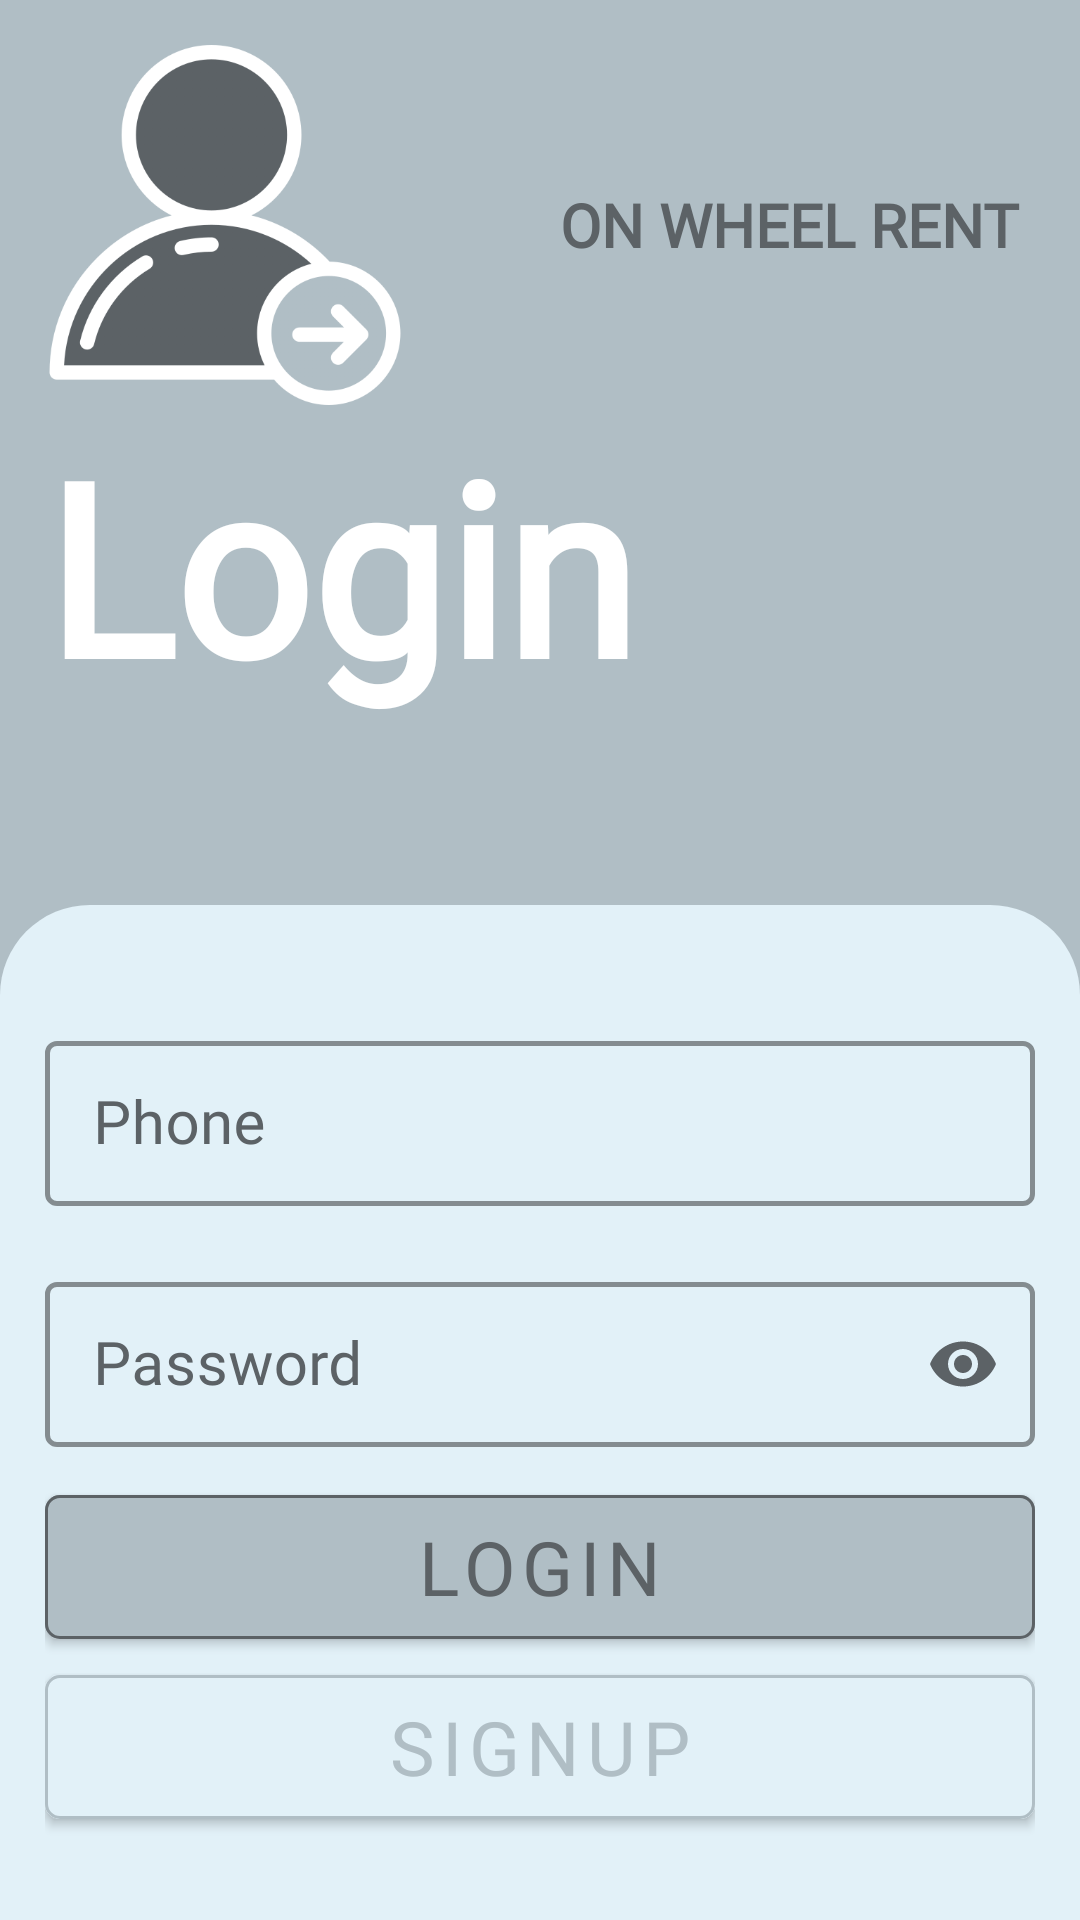

Android layout source for this screen:
<!-- AndroidManifest.xml: application theme Theme.OnWheelRent -->
<!-- res/layout/login.xml -->
<?xml version="1.0" encoding="utf-8"?>
<ScrollView xmlns:android="http://schemas.android.com/apk/res/android"
xmlns:app="http://schemas.android.com/apk/res-auto"
xmlns:tools="http://schemas.android.com/tools"
android:layout_width="match_parent"
android:layout_height="match_parent"
android:fillViewport="true"
tools:context=".User.Login"
android:background="@color/primaryDark"
android:orientation="vertical"
android:transitionName="transition_login">

<LinearLayout
    android:layout_width="match_parent"
    android:layout_height="wrap_content"
    android:orientation="vertical"
    android:background="@color/primary">

    <RelativeLayout
        android:layout_width="match_parent"
        android:layout_height="wrap_content"
        android:layout_marginTop="15dp">

        <ImageView
            android:layout_width="120dp"
            android:layout_height="120dp"
            android:layout_alignParentStart="true"
            android:layout_marginStart="15dp"
            android:src="@drawable/ic_user_login"
            tools:ignore="ContentDescription" />

        <TextView
            android:layout_width="wrap_content"
            android:layout_height="wrap_content"
            android:layout_alignParentEnd="true"
            android:layout_centerVertical="true"
            android:layout_marginEnd="20dp"
            android:fontFamily="@font/moon_bold"
            android:text="@string/app_name"
            android:textAllCaps="true"
            android:textColor="@color/primaryDark"
            android:textSize="20sp"
            android:textStyle="bold"
            tools:ignore="RelativeOverlap" />
    </RelativeLayout>

    <TextView
        android:layout_width="wrap_content"
        android:layout_height="wrap_content"
        android:text="@string/login"
        android:textSize="80sp"
        android:layout_marginStart="15dp"
        android:fontFamily="@font/moon_regular"
        android:textStyle="bold"
        android:textColor="@color/white"
        tools:ignore="ContentDescription" />

    <LinearLayout
        android:layout_width="match_parent"
        android:layout_height="match_parent"
        android:orientation="vertical"
        android:paddingHorizontal="15dp"
        android:paddingTop="20dp"
        android:background="@drawable/bg_bottom"
        android:layout_marginTop="60dp">

            <com.google.android.material.textfield.TextInputLayout
                android:id="@+id/et_phoneNumber"
                android:layout_width="match_parent"
                android:layout_height="wrap_content"
                style="@style/Widget.MaterialComponents.TextInputLayout.OutlinedBox"
                android:textColorHint="@color/primaryDark"
                app:boxStrokeColor="@color/primaryDark"
                app:boxStrokeWidth="1.5dp"
                app:prefixText="+91"
                app:prefixTextColor="@color/primaryDark"
                android:hint="@string/phone"
                android:layout_marginTop="20dp"
                app:endIconMode="clear_text"
                app:endIconTint="@color/primaryDark"
                app:hintTextColor="@color/primaryDark"
                app:startIconDrawable="@drawable/ic_phone"
                app:startIconTint="@color/primaryDark">

                <com.google.android.material.textfield.TextInputEditText
                    android:layout_width="match_parent"
                    android:layout_height="55dp"
                    android:textSize="20sp"
                    android:fontFamily="@font/my_fav_sans_number"
                    android:inputType="number"
                    android:textColor="@color/primaryDark"/>
            </com.google.android.material.textfield.TextInputLayout>

            <com.google.android.material.textfield.TextInputLayout
                android:id="@+id/et_password"
                android:layout_width="match_parent"
                android:layout_height="wrap_content"
                style="@style/Widget.MaterialComponents.TextInputLayout.OutlinedBox"
                android:hint="@string/password"
                android:textColorHint="@color/primaryDark"
                app:boxStrokeColor="@color/primaryDark"
                app:boxStrokeWidth="1.5dp"
                android:layout_marginTop="20dp"
                app:endIconMode="password_toggle"
                app:endIconTint="@color/primaryDark"
                app:hintTextColor="@color/primaryDark"
                app:startIconDrawable="@drawable/ic_password"
                app:startIconTint="@color/primaryDark">

                <com.google.android.material.textfield.TextInputEditText
                    android:layout_width="match_parent"
                    android:layout_height="55dp"
                    android:textSize="20sp"
                    android:fontFamily="@font/my_fav_sans_number"
                    android:inputType="textPassword"
                    android:textColor="@color/primaryDark"/>
            </com.google.android.material.textfield.TextInputLayout>


        <com.google.android.material.button.MaterialButton
            android:id="@+id/btn_login"
            android:layout_width="match_parent"
            android:layout_height="60dp"
            android:layout_gravity="center"
            android:layout_marginTop="10dp"
            android:gravity="center"
            app:strokeWidth="1dp"
            app:strokeColor="@color/primaryDark"
            android:backgroundTint="@color/primary"
            android:fontFamily="@font/moon_bold"
            app:cornerRadius="5dp"
            android:text="@string/login"
            android:textColor="@color/primaryDark"
            android:textSize="25sp"
            android:transitionName="transition_signUp"
            tools:targetApi="lollipop" />

        <com.google.android.material.button.MaterialButton
            android:id="@+id/btn_backSignUp"
            android:layout_width="match_parent"
            android:layout_height="60dp"
            android:layout_gravity="center"
            android:layout_marginBottom="20dp"
            android:backgroundTint="@color/primaryLight"
            android:gravity="center"
            android:text="@string/signup"
            android:textColor="@color/primary"
            android:textSize="25sp"
            android:fontFamily="@font/moon_bold"
            android:transitionName="transition_signUp"
            app:cornerRadius="5dp"
            app:strokeColor="@color/primary"
            app:strokeWidth="1dp"/>

    </LinearLayout>


</LinearLayout>

</ScrollView>
<!-- resources referenced by this layout -->
<resources>
  <color name="primary">#b0bec5</color>
  <color name="primaryDark">#5C6266</color>
  <color name="primaryLight">#e2f1f8</color>
  <color name="white">#FFFFFFFF</color>
  <!-- drawable bg_bottom (drawable) -->
  <?xml version="1.0" encoding="utf-8"?>
  <shape xmlns:android="http://schemas.android.com/apk/res/android">
      <corners android:topRightRadius="30dp"
          android:topLeftRadius="30dp"/>
      <solid android:color="@color/primaryLight"/>
  </shape>
  <!-- drawable ic_user_login: png bitmap (drawable-xxxhdpi, 43794 bytes) -->
  <string name="app_name">On Wheel Rent</string>
  <string name="login">Login </string>
  <string name="password">Password</string>
  <string name="phone">Phone</string>
  <string name="signup">SignUp</string>
  <style name="Theme.OnWheelRent" parent="Theme.MaterialComponents.NoActionBar">
          
          <item name="colorPrimary">@color/primaryDark</item>
          <item name="colorPrimaryVariant">@color/primary</item>
          <item name="colorOnPrimary">@color/white</item>
          
          <item name="colorSecondary">@color/teal_200</item>
          <item name="colorSecondaryVariant">@color/teal_700</item>
          <item name="colorOnSecondary">@color/primary</item>
          
          <item name="android:statusBarColor" tools:targetApi="l">?attr/colorPrimaryVariant</item>
          <item name="android:windowBackground">@color/primary</item>
          
      </style>
  <color name="teal_200">#FF03DAC5</color>
  <color name="teal_700">#FF018786</color>
</resources>
